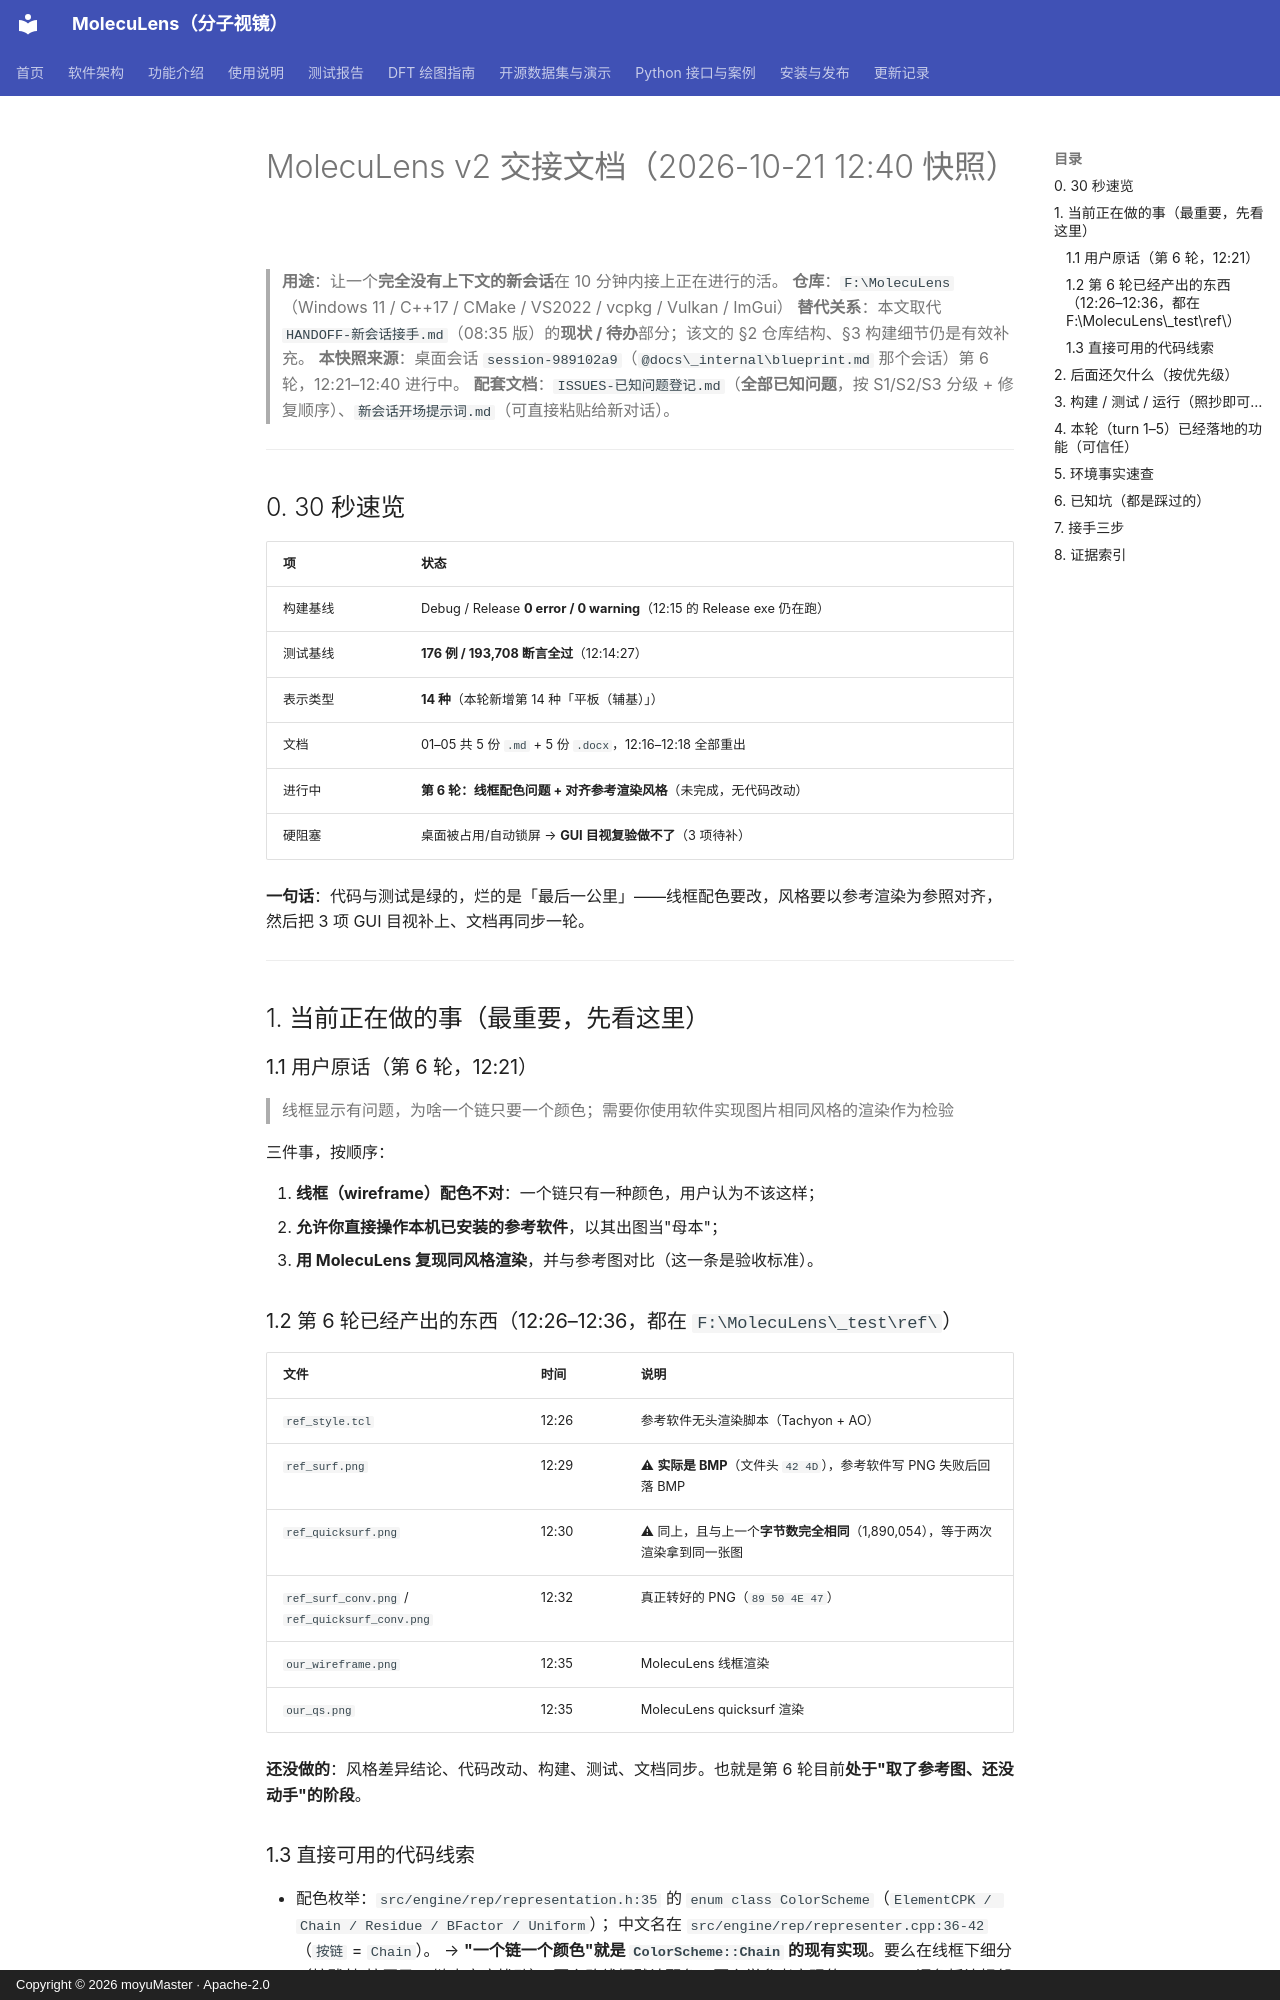

repository: moyudoing/MolecuLens · page: _internal/archive/HANDOFF-新会话接手-20261021-1240/index.html · generator: mkdocs · copyright: Copyright © 2026 moyuMaster · Apache-2.0

# MolecuLens v2 交接文档（2026-10-21 12:40 快照）

> **用途**：让一个**完全没有上下文的新会话**在 10 分钟内接上正在进行的活。
> **仓库**：`F:\MolecuLens`（Windows 11 / C++17 / CMake / VS2022 / vcpkg / Vulkan / ImGui）
> **替代关系**：本文取代 `HANDOFF-新会话接手.md`（08:35 版）的**现状 / 待办**部分；该文的 §2 仓库结构、§3 构建细节仍是有效补充。
> **本快照来源**：桌面会话 `session-989102a9`（`@docs\_internal\blueprint.md` 那个会话）第 6 轮，12:21–12:40 进行中。
> **配套文档**：`ISSUES-已知问题登记.md`（**全部已知问题**，按 S1/S2/S3 分级 + 修复顺序）、`新会话开场提示词.md`（可直接粘贴给新对话）。

---

## 0. 30 秒速览

| 项 | 状态 |
|---|---|
| 构建基线 | Debug / Release **0 error / 0 warning**（12:15 的 Release exe 仍在跑） |
| 测试基线 | **176 例 / 193,708 断言全过**（12:14:27） |
| 表示类型 | **14 种**（本轮新增第 14 种「平板（辅基）」） |
| 文档 | 01–05 共 5 份 `.md` + 5 份 `.docx`，12:16–12:18 全部重出 |
| 进行中 | **第 6 轮：线框配色问题 + 对齐参考渲染风格**（未完成，无代码改动） |
| 硬阻塞 | 桌面被占用/自动锁屏 → **GUI 目视复验做不了**（3 项待补） |

**一句话**：代码与测试是绿的，烂的是「最后一公里」——线框配色要改，风格要以参考渲染为参照对齐，然后把 3 项 GUI 目视补上、文档再同步一轮。

---

## 1. 当前正在做的事（最重要，先看这里）

### 1.1 用户原话（第 6 轮，12:21）

> 线框显示有问题，为啥一个链只要一个颜色；需要你使用软件实现图片相同风格的渲染作为检验

三件事，按顺序：

1. **线框（wireframe）配色不对**：一个链只有一种颜色，用户认为不该这样；
2. **允许你直接操作本机已安装的参考软件**，以其出图当"母本"；
3. **用 MolecuLens 复现同风格渲染**，并与参考图对比（这一条是验收标准）。

### 1.2 第 6 轮已经产出的东西（12:26–12:36，都在 `F:\MolecuLens\_test\ref\`）

| 文件 | 时间 | 说明 |
|---|---|---|
| `ref_style.tcl` | 12:26 | 参考软件无头渲染脚本（Tachyon + AO） |
| `ref_surf.png` | 12:29 | ⚠ **实际是 BMP**（文件头 `42 4D`），参考软件写 PNG 失败后回落 BMP |
| `ref_quicksurf.png` | 12:30 | ⚠ 同上，且与上一个**字节数完全相同**（1,890,054），等于两次渲染拿到同一张图 |
| `ref_surf_conv.png` / `ref_quicksurf_conv.png` | 12:32 | 真正转好的 PNG（`89 50 4E 47`） |
| `our_wireframe.png` | 12:35 | MolecuLens 线框渲染 |
| `our_qs.png` | 12:35 | MolecuLens quicksurf 渲染 |

**还没做的**：风格差异结论、代码改动、构建、测试、文档同步。也就是第 6 轮目前**处于"取了参考图、还没动手"的阶段**。
